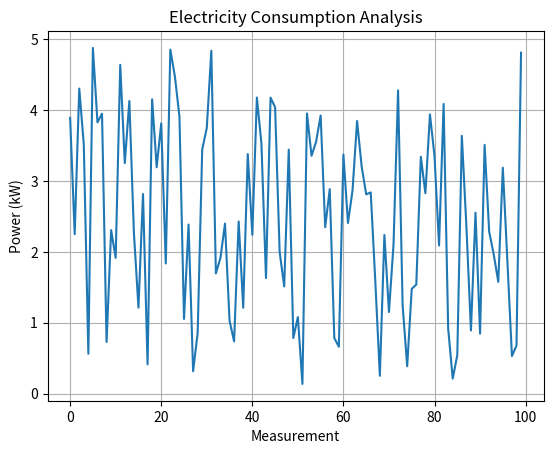

Generate this figure with matplotlib:

import numpy as np
import matplotlib.pyplot as plt

# Simulated electricity consumption readings in watts
rng = np.random.default_rng(42)
power_watts = rng.uniform(100, 5000, 100_000)

# Convert watts to kilowatts
power_kw = power_watts / 1000

# Square the converted values
squared_power = power_kw ** 2

# Calculate average consumption
average_power = np.mean(power_kw)

print("First five readings in watts:", power_watts[:5])
print("First five readings in kilowatts:", power_kw[:5])
print("First five squared values:", squared_power[:5])
print(f"Average power consumption: {average_power:.2f} kW")

# Visualize electricity consumption
plt.plot(power_kw[:100])
plt.xlabel("Measurement")
plt.ylabel("Power (kW)")
plt.title("Electricity Consumption Analysis")
plt.grid(True)
plt.show()
